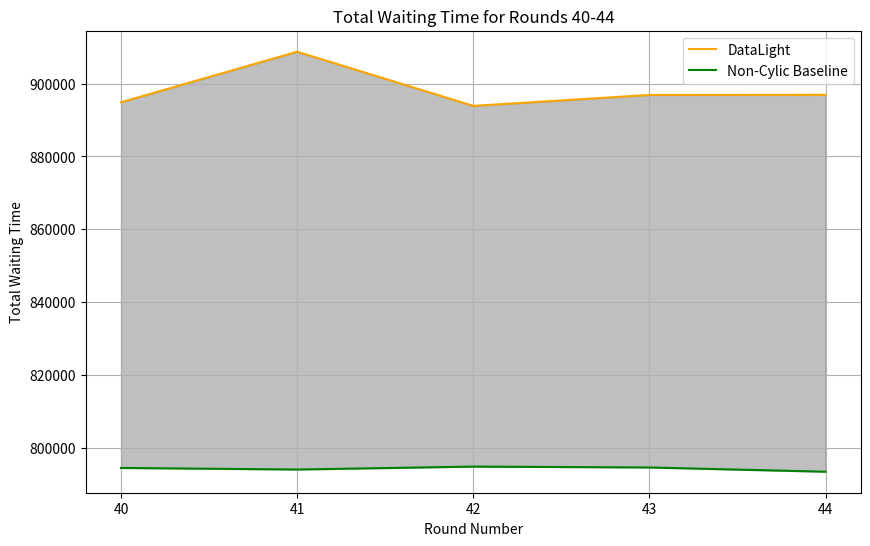

The script that saved this image:
import matplotlib.pyplot as plt

# Data for plotting
rounds = [40, 41, 42, 43, 44]

# First set of data
# sum_differences_1 = [889671.0, 896977.0, 893606.0, 894207.0, 891386.0]

# Second set of data
sum_differences_2 = [794509.0, 794077.0, 794878.0, 794637.0, 793472.0]

# Third set of data
sum_differences_3 = [894884.0, 908755.0, 893887.0, 896889.0, 896922.0]

# Plotting
plt.figure(figsize=(10, 6))
# plt.plot(rounds, sum_differences_1, label='CyclicLight')

plt.plot(rounds, sum_differences_3, label='DataLight',color='orange')
plt.plot(rounds, sum_differences_2, label='Non-Cylic Baseline',color='g')
plt.fill_between(rounds, sum_differences_2, sum_differences_3, color='gray', alpha=0.5)

# Adding titles and labels
plt.title('Total Waiting Time for Rounds 40-44')
plt.xlabel('Round Number')
plt.ylabel('Total Waiting Time')
plt.xticks(rounds)
plt.legend()

# Show plot
plt.grid(True)
plt.show()
